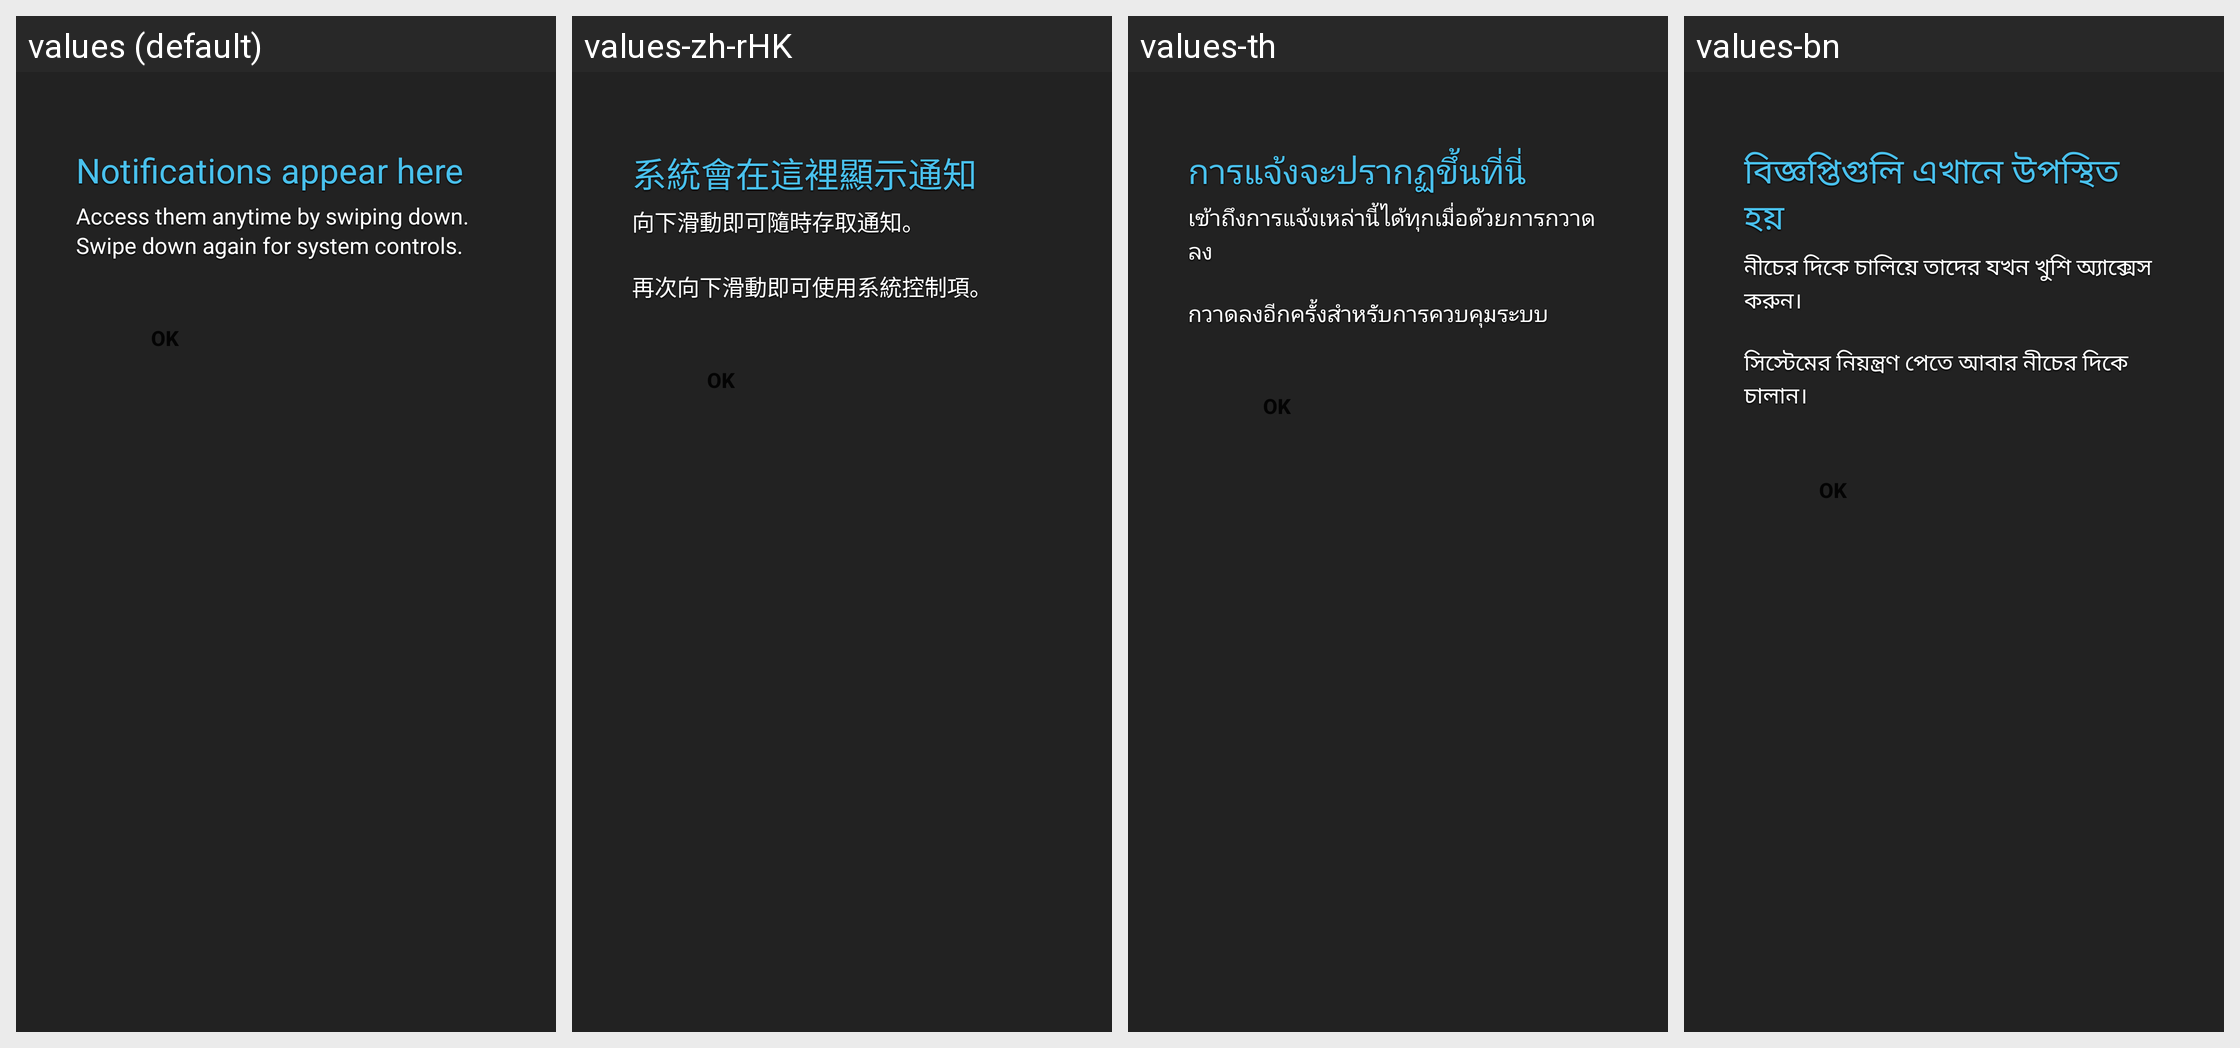

Locale-by-locale string values for the Android screen shown in this grid:
Android screen res/layout/status_bar_help.xml rendered under 4 locales, left to right: values (default), values-zh-rHK, values-th, values-bn. Device: Nexus 5 (rendered at 1080×1920; each locale shown at half size, 540×960, under a caption strip naming it); theme Theme.MaterialComponents.DayNight.NoActionBar.
Other locales in the repository, not shown: values-ar, values-bg, values-bs, values-ca, values-cs, values-da, values-de, values-el, values-en, values-en-rGB, values-en-rUS, values-es, values-es-rES, values-es-rUS, values-et, values-eu, values-fa, values-fi, values-fr, values-fr-rCA, values-gl, values-hi, values-hr, values-hu, values-in, values-is, values-it, values-iw, values-ja, values-jv, values-kk, values-kn, values-ko, values-lt, values-lv, values-mk, values-ml, values-mr, values-ms, values-nb, values-nl, values-pl, values-pt, values-pt-rBR, values-pt-rPT, values-ro, values-ru, values-sk, values-sl, values-sq, values-sr, values-su, values-sv, values-ta, values-te, values-tl, values-tr, values-uk, values-vi, values-zh-rCN, values-zh-rTW.
Strings drawn on this screen, with the default value and each locale's value (text and hints the layout hard-codes, and strings that could not be matched under every locale, appear in the picture but are not listed):

status_bar_help_title
  values: Notifications appear here
  values-zh-rHK: 系統會在這裡顯示通知
  values-th: การแจ้งจะปรากฏขึ้นที่นี่
  values-bn: বিজ্ঞপ্তিগুলি এখানে উপস্থিত হয়

status_bar_help_text
  values: Access them anytime by swiping down.
      Swipe down again for system controls.
  values-zh-rHK: 向下滑動即可隨時存取通知。
      
      再次向下滑動即可使用系統控制項。
  values-th: เข้าถึงการแจ้งเหล่านี้ได้ทุกเมื่อด้วยการกวาดลง
      
      กวาดลงอีกครั้งสำหรับการควบคุมระบบ
  values-bn: নীচের দিকে চালিয়ে তাদের যখন খুশি অ্যাক্সেস করুন।
      
      সিস্টেমের নিয়ন্ত্রণ পেতে আবার নীচের দিকে চালান।
